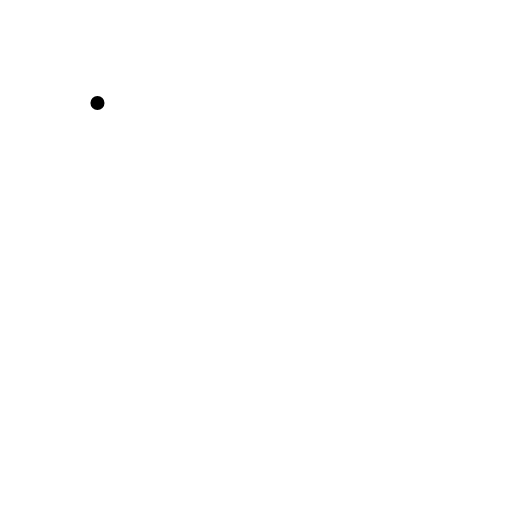
t = 0.00 s
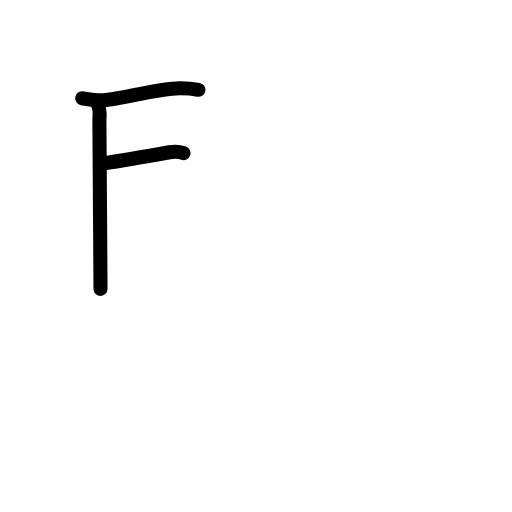
t = 2.63 s
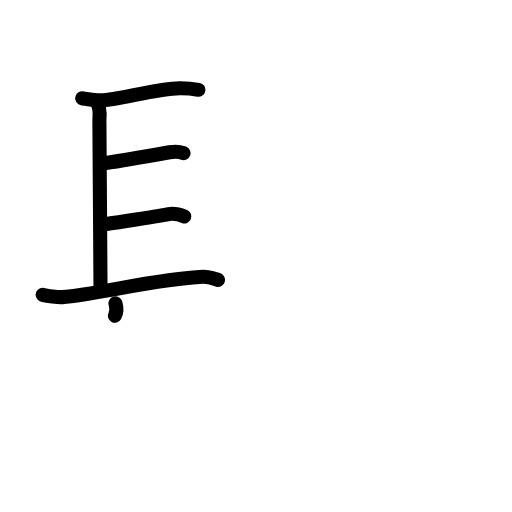
t = 5.19 s
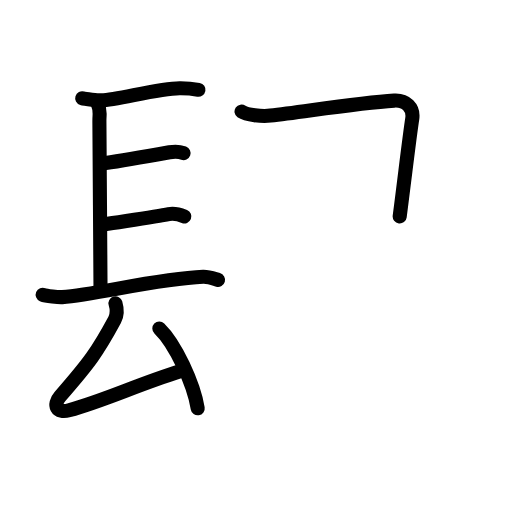
t = 7.81 s
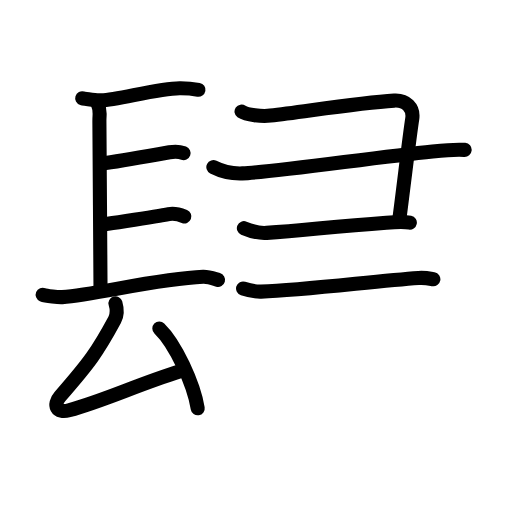
t = 10.42 s
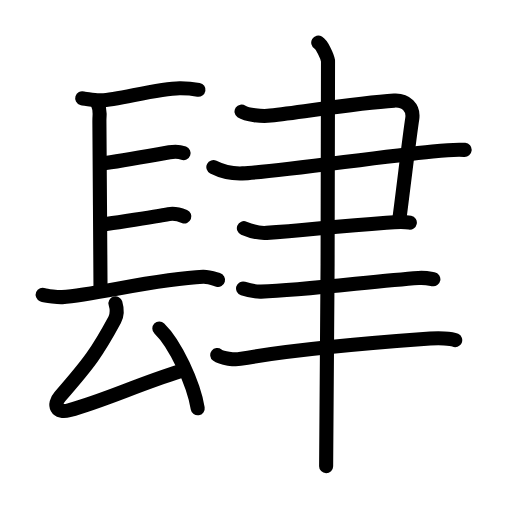
t = 13.00 s

The animated SVG that drew these frames (rendered in a browser with its animation timeline set to each time). Animation: 47 SMIL elements (animate=47); one cycle of 13.00 s.

<?xml version="1.0" encoding="UTF-8"?>
<!--
AniKanjiVG is licensed by CC-BY-SA Paul C. Sommerhoff (https://bitbucket.org/sommerhoff/anikanjivg).
AniKanjiVG uses KanjiVG which is licensed by CC-BY-SA Ulrich Apel (http://kanjivg.tagaini.net).
See also http://creativecommons.org/licenses/by-sa/3.0/
-->
<svg xmlns:kvg='http://kanjivg.tagaini.net' xmlns='http://www.w3.org/2000/svg' width='109' height='109' viewBox='0 0 109 109' style='fill:none;stroke:#000000;stroke-width:3;stroke-linecap:round;stroke-linejoin:round;' id="kvg:kanji_08086"><g id="kvg:08086" kvg:element="肆"><g id="kvg:08086-g1" kvg:element="長" kvg:variant="true" kvg:position="left" kvg:radical="nelson"><path id="kvg:08086-s1" kvg:type="㇑a" d="M20.75,21.92c0.72,1.55,0.41,2.22,0.41,3.76c0,1.55,0.24,33.5,0.24,35.82"><animate attributeName="d" begin="0.0s" dur="0.5s" from="M20.75,21.92C20.75,21.92,20.75,21.92,20.75,21.92" to="M20.75,21.92c0.72,1.55,0.41,2.22,0.41,3.76" />
<animate attributeName="d" begin="0.5s" dur="0.5s" from="M20.75,21.92c0.72,1.55,0.41,2.22,0.41,3.76c0,0,0,0,0,0,0" to="M20.75,21.92c0.72,1.55,0.41,2.22,0.41,3.76c0,1.55,0.24,33.5,0.24,35.82" />
</path>
<path id="kvg:08086-s2" kvg:type="㇐b" d="M17.5,20.92c0.65,0.2,3.44,0.46,4.08,0.44c3.54-0.15,12.05-2.52,16.66-2.58c1.07-0.01,3.47,0.24,4.01,0.34"><animate attributeName="d" begin="1.0s" dur="0.3333333333333333s" from="M17.5,20.92C17.5,20.92,17.5,20.92,17.5,20.92" to="M17.5,20.92c0.65,0.2,3.44,0.46,4.08,0.44" />
<animate attributeName="d" begin="1.3333333333333333s" dur="0.3333333333333333s" from="M17.5,20.92c0.65,0.2,3.44,0.46,4.08,0.44c0,0,0,0,0,0,0" to="M17.5,20.92c0.65,0.2,3.44,0.46,4.08,0.44c3.54-0.15,12.05-2.52,16.66-2.58" />
<animate attributeName="d" begin="1.6666666666666665s" dur="0.3333333333333333s" from="M17.5,20.92c0.65,0.2,3.44,0.46,4.08,0.44c3.54-0.15,12.05-2.52,16.66-2.58c0,0,0,0,0,0,0" to="M17.5,20.92c0.65,0.2,3.44,0.46,4.08,0.44c3.54-0.15,12.05-2.52,16.66-2.58c1.07-0.01,3.47,0.24,4.01,0.34" />
<animate attributeName="d" begin="0s" dur="1.0s" from="M-100,-100" to="M-100,-100" />
</path>
<path id="kvg:08086-s3" kvg:type="㇐b" d="M22.5,34.72c3.25-0.47,10.96-1.83,13.58-2.3c0.99-0.18,2.24-0.11,3,0.17"><animate attributeName="d" begin="2.0s" dur="0.5s" from="M22.5,34.72C22.5,34.72,22.5,34.72,22.5,34.72" to="M22.5,34.72c3.25-0.47,10.96-1.83,13.58-2.3" />
<animate attributeName="d" begin="2.5s" dur="0.5s" from="M22.5,34.72c3.25-0.47,10.96-1.83,13.58-2.3c0,0,0,0,0,0,0" to="M22.5,34.72c3.25-0.47,10.96-1.83,13.58-2.3c0.99-0.18,2.24-0.11,3,0.17" />
<animate attributeName="d" begin="0s" dur="2.0s" from="M-100,-100" to="M-100,-100" />
</path>
<path id="kvg:08086-s4" kvg:type="㇐b" d="M22.25,47.75c3.25-0.53,11.04-1.64,13.67-2.17c0.99-0.2,2.57,0.19,3.33,0.5"><animate attributeName="d" begin="3.0s" dur="0.5s" from="M22.25,47.75C22.25,47.75,22.25,47.75,22.25,47.75" to="M22.25,47.75c3.25-0.53,11.04-1.64,13.67-2.17" />
<animate attributeName="d" begin="3.5s" dur="0.5s" from="M22.25,47.75c3.25-0.53,11.04-1.64,13.67-2.17c0,0,0,0,0,0,0" to="M22.25,47.75c3.25-0.53,11.04-1.64,13.67-2.17c0.99-0.2,2.57,0.19,3.33,0.5" />
<animate attributeName="d" begin="0s" dur="3.0s" from="M-100,-100" to="M-100,-100" />
</path>
<path id="kvg:08086-s5" kvg:type="㇐" d="M9.08,62.75c0.7,0.3,3.47,0.55,4.17,0.5c7.24-0.51,20.12-3.93,30-4.33c1.16-0.05,2.59,0.51,3.17,0.67"><animate attributeName="d" begin="4.0s" dur="0.3333333333333333s" from="M9.08,62.75C9.08,62.75,9.08,62.75,9.08,62.75" to="M9.08,62.75c0.7,0.3,3.47,0.55,4.17,0.5" />
<animate attributeName="d" begin="4.333333333333333s" dur="0.3333333333333333s" from="M9.08,62.75c0.7,0.3,3.47,0.55,4.17,0.5c0,0,0,0,0,0,0" to="M9.08,62.75c0.7,0.3,3.47,0.55,4.17,0.5c7.24-0.51,20.12-3.93,30-4.33" />
<animate attributeName="d" begin="4.666666666666667s" dur="0.3333333333333333s" from="M9.08,62.75c0.7,0.3,3.47,0.55,4.17,0.5c7.24-0.51,20.12-3.93,30-4.33c0,0,0,0,0,0,0" to="M9.08,62.75c0.7,0.3,3.47,0.55,4.17,0.5c7.24-0.51,20.12-3.93,30-4.33c1.16-0.05,2.59,0.51,3.17,0.67" />
<animate attributeName="d" begin="0s" dur="4.0s" from="M-100,-100" to="M-100,-100" />
</path>
<g id="kvg:08086-g2" kvg:element="厶"><path id="kvg:08086-s6" kvg:type="㇜" d="M24.58,64.58C25,66,25,67,24.42,68.08c-3.71,6.89-5.41,9.17-11.63,16.31c-1.56,1.79-0.77,3.69,1.91,2.96c7.69-2.1,14.35-5.39,23.8-8.35"><animate attributeName="d" begin="5.0s" dur="0.25s" from="M24.58,64.58C24.58,64.58,24.58,64.58,24.58,64.58" to="M24.58,64.58C25,66,25,67,24.42,68.08" />
<animate attributeName="d" begin="5.25s" dur="0.25s" from="M24.58,64.58C25,66,25,67,24.42,68.08c0,0,0,0,0,0,0" to="M24.58,64.58C25,66,25,67,24.42,68.08c-3.71,6.89-5.41,9.17-11.63,16.31" />
<animate attributeName="d" begin="5.5s" dur="0.25s" from="M24.58,64.58C25,66,25,67,24.42,68.08c-3.71,6.89-5.41,9.17-11.63,16.31c0,0,0,0,0,0,0" to="M24.58,64.58C25,66,25,67,24.42,68.08c-3.71,6.89-5.41,9.17-11.63,16.31c-1.56,1.79-0.77,3.69,1.91,2.96" />
<animate attributeName="d" begin="5.75s" dur="0.25s" from="M24.58,64.58C25,66,25,67,24.42,68.08c-3.71,6.89-5.41,9.17-11.63,16.31c-1.56,1.79-0.77,3.69,1.91,2.96c0,0,0,0,0,0,0" to="M24.58,64.58C25,66,25,67,24.42,68.08c-3.71,6.89-5.41,9.17-11.63,16.31c-1.56,1.79-0.77,3.69,1.91,2.96c7.69-2.1,14.35-5.39,23.8-8.35" />
<animate attributeName="d" begin="0s" dur="5.0s" from="M-100,-100" to="M-100,-100" />
</path>
<path id="kvg:08086-s7" kvg:type="㇔" d="M33.92,69.92c3.46,3.36,7.3,11.77,8.17,17"><animate attributeName="d" begin="6.0s" dur="1.0s" from="M33.92,69.92C33.92,69.92,33.92,69.92,33.92,69.92" to="M33.92,69.92c3.46,3.36,7.3,11.77,8.17,17" />
<animate attributeName="d" begin="0s" dur="6.0s" from="M-100,-100" to="M-100,-100" />
</path>
</g>
</g>
<g id="kvg:08086-g3" kvg:element="聿" kvg:position="right" kvg:radical="tradit"><g id="kvg:08086-g4" kvg:element="⺕" kvg:variant="true" kvg:original="彑"><path id="kvg:08086-s8" kvg:type="㇕c" d="M51.42,23.75c1.08,0.75,4.39,1.08,6.16,0.86c7.42-0.86,18.63-2.72,26.34-3.19c2.5-0.15,4.21,1.51,3.84,3.89c-0.58,3.76-1.32,10.2-2.67,20.78"><animate attributeName="d" begin="7.0s" dur="0.25s" from="M51.42,23.75C51.42,23.75,51.42,23.75,51.42,23.75" to="M51.42,23.75c1.08,0.75,4.39,1.08,6.16,0.86" />
<animate attributeName="d" begin="7.25s" dur="0.25s" from="M51.42,23.75c1.08,0.75,4.39,1.08,6.16,0.86c0,0,0,0,0,0,0" to="M51.42,23.75c1.08,0.75,4.39,1.08,6.16,0.86c7.42-0.86,18.63-2.72,26.34-3.19" />
<animate attributeName="d" begin="7.5s" dur="0.25s" from="M51.42,23.75c1.08,0.75,4.39,1.08,6.16,0.86c7.42-0.86,18.63-2.72,26.34-3.19c0,0,0,0,0,0,0" to="M51.42,23.75c1.08,0.75,4.39,1.08,6.16,0.86c7.42-0.86,18.63-2.72,26.34-3.19c2.5-0.15,4.21,1.51,3.84,3.89" />
<animate attributeName="d" begin="7.75s" dur="0.25s" from="M51.42,23.75c1.08,0.75,4.39,1.08,6.16,0.86c7.42-0.86,18.63-2.72,26.34-3.19c2.5-0.15,4.21,1.51,3.84,3.89c0,0,0,0,0,0,0" to="M51.42,23.75c1.08,0.75,4.39,1.08,6.16,0.86c7.42-0.86,18.63-2.72,26.34-3.19c2.5-0.15,4.21,1.51,3.84,3.89c-0.58,3.76-1.32,10.2-2.67,20.78" />
<animate attributeName="d" begin="0s" dur="7.0s" from="M-100,-100" to="M-100,-100" />
</path>
<path id="kvg:08086-s9" kvg:type="㇐" d="M45.42,35.58c1.33,0.67,3.83,1.42,6.17,1.33c6.45-0.23,28.17-3.42,40.5-4.67c1.86-0.19,4.92-0.5,6.83-0.33"><animate attributeName="d" begin="8.0s" dur="0.3333333333333333s" from="M45.42,35.58C45.42,35.58,45.42,35.58,45.42,35.58" to="M45.42,35.58c1.33,0.67,3.83,1.42,6.17,1.33" />
<animate attributeName="d" begin="8.333333333333334s" dur="0.3333333333333333s" from="M45.42,35.58c1.33,0.67,3.83,1.42,6.17,1.33c0,0,0,0,0,0,0" to="M45.42,35.58c1.33,0.67,3.83,1.42,6.17,1.33c6.45-0.23,28.17-3.42,40.5-4.67" />
<animate attributeName="d" begin="8.666666666666666s" dur="0.3333333333333333s" from="M45.42,35.58c1.33,0.67,3.83,1.42,6.17,1.33c6.45-0.23,28.17-3.42,40.5-4.67c0,0,0,0,0,0,0" to="M45.42,35.58c1.33,0.67,3.83,1.42,6.17,1.33c6.45-0.23,28.17-3.42,40.5-4.67c1.86-0.19,4.92-0.5,6.83-0.33" />
<animate attributeName="d" begin="0s" dur="8.0s" from="M-100,-100" to="M-100,-100" />
</path>
<path id="kvg:08086-s10" kvg:type="㇐" d="M51.92,48.58c1.58,0.67,3.59,1.09,4.83,1c8.25-0.58,14-1.33,25.5-2.17c1.66-0.12,3.75-0.25,5,0"><animate attributeName="d" begin="9.0s" dur="0.3333333333333333s" from="M51.92,48.58C51.92,48.58,51.92,48.58,51.92,48.58" to="M51.92,48.58c1.58,0.67,3.59,1.09,4.83,1" />
<animate attributeName="d" begin="9.333333333333334s" dur="0.3333333333333333s" from="M51.92,48.58c1.58,0.67,3.59,1.09,4.83,1c0,0,0,0,0,0,0" to="M51.92,48.58c1.58,0.67,3.59,1.09,4.83,1c8.25-0.58,14-1.33,25.5-2.17" />
<animate attributeName="d" begin="9.666666666666666s" dur="0.3333333333333333s" from="M51.92,48.58c1.58,0.67,3.59,1.09,4.83,1c8.25-0.58,14-1.33,25.5-2.17c0,0,0,0,0,0,0" to="M51.92,48.58c1.58,0.67,3.59,1.09,4.83,1c8.25-0.58,14-1.33,25.5-2.17c1.66-0.12,3.75-0.25,5,0" />
<animate attributeName="d" begin="0s" dur="9.0s" from="M-100,-100" to="M-100,-100" />
</path>
</g>
<path id="kvg:08086-s11" kvg:type="㇐" d="M51.75,61.42c0.9,0.29,2.93,0.7,3.83,0.67c9.37-0.33,24.38-2.29,33.53-2.92c1.5-0.1,2.4,0.14,3.15,0.28"><animate attributeName="d" begin="10.0s" dur="0.3333333333333333s" from="M51.75,61.42C51.75,61.42,51.75,61.42,51.75,61.42" to="M51.75,61.42c0.9,0.29,2.93,0.7,3.83,0.67" />
<animate attributeName="d" begin="10.333333333333334s" dur="0.3333333333333333s" from="M51.75,61.42c0.9,0.29,2.93,0.7,3.83,0.67c0,0,0,0,0,0,0" to="M51.75,61.42c0.9,0.29,2.93,0.7,3.83,0.67c9.37-0.33,24.38-2.29,33.53-2.92" />
<animate attributeName="d" begin="10.666666666666666s" dur="0.3333333333333333s" from="M51.75,61.42c0.9,0.29,2.93,0.7,3.83,0.67c9.37-0.33,24.38-2.29,33.53-2.92c0,0,0,0,0,0,0" to="M51.75,61.42c0.9,0.29,2.93,0.7,3.83,0.67c9.37-0.33,24.38-2.29,33.53-2.92c1.5-0.1,2.4,0.14,3.15,0.28" />
<animate attributeName="d" begin="0s" dur="10.0s" from="M-100,-100" to="M-100,-100" />
</path>
<path id="kvg:08086-s12" kvg:type="㇐" d="M46.25,75.58c1.03,0.79,3.8,1.01,4.83,0.83c12.42-2.17,31.16-3.66,40.5-4.33c1.71-0.13,4.48-0.07,5.33,0.33"><animate attributeName="d" begin="11.0s" dur="0.3333333333333333s" from="M46.25,75.58C46.25,75.58,46.25,75.58,46.25,75.58" to="M46.25,75.58c1.03,0.79,3.8,1.01,4.83,0.83" />
<animate attributeName="d" begin="11.333333333333334s" dur="0.3333333333333333s" from="M46.25,75.58c1.03,0.79,3.8,1.01,4.83,0.83c0,0,0,0,0,0,0" to="M46.25,75.58c1.03,0.79,3.8,1.01,4.83,0.83c12.42-2.17,31.16-3.66,40.5-4.33" />
<animate attributeName="d" begin="11.666666666666666s" dur="0.3333333333333333s" from="M46.25,75.58c1.03,0.79,3.8,1.01,4.83,0.83c12.42-2.17,31.16-3.66,40.5-4.33c0,0,0,0,0,0,0" to="M46.25,75.58c1.03,0.79,3.8,1.01,4.83,0.83c12.42-2.17,31.16-3.66,40.5-4.33c1.71-0.13,4.48-0.07,5.33,0.33" />
<animate attributeName="d" begin="0s" dur="11.0s" from="M-100,-100" to="M-100,-100" />
</path>
<g id="kvg:08086-g5" kvg:element="丨"><path id="kvg:08086-s13" kvg:type="㇑" d="M67.75,9.08c0.81,0.49,1.91,2.87,2.08,3.85c0.16,0.98-0.24,80.19-0.4,86.31"><animate attributeName="d" begin="12.0s" dur="0.5s" from="M67.75,9.08C67.75,9.08,67.75,9.08,67.75,9.08" to="M67.75,9.08c0.81,0.49,1.91,2.87,2.08,3.85" />
<animate attributeName="d" begin="12.5s" dur="0.5s" from="M67.75,9.08c0.81,0.49,1.91,2.87,2.08,3.85c0,0,0,0,0,0,0" to="M67.75,9.08c0.81,0.49,1.91,2.87,2.08,3.85c0.16,0.98-0.24,80.19-0.4,86.31" />
<animate attributeName="d" begin="0s" dur="12.0s" from="M-100,-100" to="M-100,-100" />
</path>
</g>
</g>
</g>
</svg>
